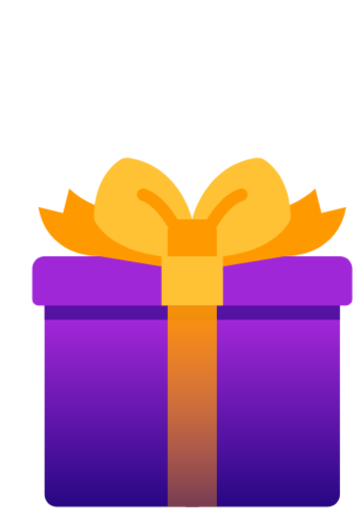
t = 0.00 s
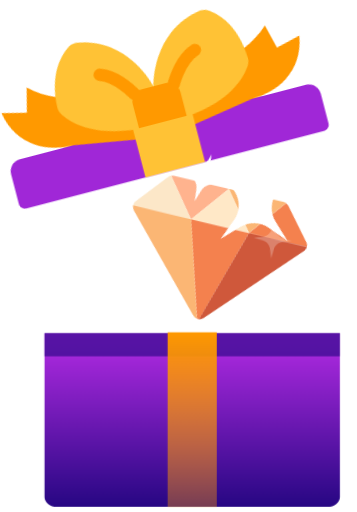
t = 0.83 s
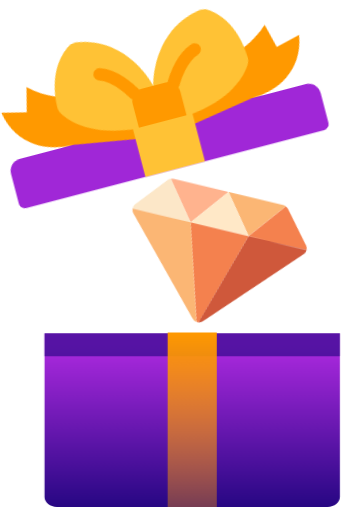
t = 1.67 s
t = 2.50 s: frame unchanged from t = 0.00 s, image omitted
t = 3.33 s: frame unchanged from t = 0.00 s, image omitted
t = 4.17 s: frame unchanged from t = 0.00 s, image omitted

The animated SVG that drew these frames (rendered in a browser with its animation timeline set to each time). Animation: 53 CSS @keyframes rules; one cycle of 5.00 s, repeats indefinitely.

<svg id="eMIRLxyeoSF1" xmlns="http://www.w3.org/2000/svg" xmlns:xlink="http://www.w3.org/1999/xlink" viewBox="0 0 39 56" shape-rendering="geometricPrecision" text-rendering="geometricPrecision">
<style><![CDATA[
#eMIRLxyeoSF5_to {animation: eMIRLxyeoSF5_to__to 5000ms linear infinite normal forwards}@keyframes eMIRLxyeoSF5_to__to { 0% {transform: translate(111.325478px,186.156381px);animation-timing-function: cubic-bezier(0,0,0.01,1)} 19.4% {transform: translate(114.325478px,164.156381px)} 30.8% {transform: translate(114.325478px,164.156381px);animation-timing-function: cubic-bezier(1,0.01,1,1)} 41.6% {transform: translate(111.325478px,186.156381px)} 100% {transform: translate(111.325478px,186.156381px)}} #eMIRLxyeoSF5_tr {animation: eMIRLxyeoSF5_tr__tr 5000ms linear infinite normal forwards}@keyframes eMIRLxyeoSF5_tr__tr { 0% {transform: rotate(0deg);animation-timing-function: cubic-bezier(0,0,0.01,1)} 22.6% {transform: rotate(40deg)} 30.8% {transform: rotate(40deg);animation-timing-function: cubic-bezier(1,0.01,1,1)} 41.6% {transform: rotate(0deg)} 100% {transform: rotate(0deg)}} #eMIRLxyeoSF5_ts {animation: eMIRLxyeoSF5_ts__ts 5000ms linear infinite normal forwards}@keyframes eMIRLxyeoSF5_ts__ts { 0% {transform: scale(0.599779,0.599779);animation-timing-function: cubic-bezier(0,0,0.01,1)} 22.6% {transform: scale(0.82,0.82)} 30.8% {transform: scale(0.82,0.82);animation-timing-function: cubic-bezier(1,0.01,1,1)} 41.6% {transform: scale(0.6,0.6)} 100% {transform: scale(0.6,0.6)}} #eMIRLxyeoSF12_ts {animation: eMIRLxyeoSF12_ts__ts 5000ms linear infinite normal forwards}@keyframes eMIRLxyeoSF12_ts__ts { 0% {transform: translate(110.808102px,192.130641px) scale(1,1);animation-timing-function: cubic-bezier(0,0,0.01,1)} 22.6% {transform: translate(110.808102px,192.130641px) scale(1,0.8)} 30.8% {transform: translate(110.808102px,192.130641px) scale(1,0.8);animation-timing-function: cubic-bezier(1,0.01,1,1)} 41.6% {transform: translate(110.808102px,192.130641px) scale(1,1)} 44.8% {transform: translate(110.808102px,192.130641px) scale(1,0.9)} 47.8% {transform: translate(110.808102px,192.130641px) scale(1,1)} 100% {transform: translate(110.808102px,192.130641px) scale(1,1)}} #eMIRLxyeoSF17_to {animation: eMIRLxyeoSF17_to__to 5000ms linear infinite normal forwards}@keyframes eMIRLxyeoSF17_to__to { 0% {transform: translate(110.809315px,162.014711px);animation-timing-function: cubic-bezier(0,0,0.01,1)} 22.6% {transform: translate(106.809315px,147.014711px)} 30.8% {transform: translate(106.809315px,147.014711px);animation-timing-function: cubic-bezier(1,0.01,1,1)} 41.6% {transform: translate(110.809315px,162.014711px)} 44.8% {transform: translate(110.809315px,164.014711px)} 47.8% {transform: translate(110.809315px,162.014711px)} 100% {transform: translate(110.809315px,162.014711px)}} #eMIRLxyeoSF17_tr {animation: eMIRLxyeoSF17_tr__tr 5000ms linear infinite normal forwards}@keyframes eMIRLxyeoSF17_tr__tr { 0% {transform: rotate(0deg);animation-timing-function: cubic-bezier(0,0,0.01,1)} 22.6% {transform: rotate(-15deg)} 30.8% {transform: rotate(-15deg);animation-timing-function: cubic-bezier(1,0.01,1,1)} 41.6% {transform: rotate(0deg)} 100% {transform: rotate(0deg)}} #eMIRLxyeoSF28_to {animation: eMIRLxyeoSF28_to__to 5000ms linear infinite normal forwards}@keyframes eMIRLxyeoSF28_to__to { 0% {transform: translate(35.94091px,-6.480105px)} 14% {transform: translate(35.94091px,-6.480105px);animation-timing-function: cubic-bezier(0,0.665,0.28,1)} 22% {transform: translate(21.127313px,-15.520945px)} 100% {transform: translate(21.127313px,-15.520945px)}} #eMIRLxyeoSF28_tr {animation: eMIRLxyeoSF28_tr__tr 5000ms linear infinite normal forwards}@keyframes eMIRLxyeoSF28_tr__tr { 0% {transform: rotate(0deg)} 14% {transform: rotate(0deg)} 22% {transform: rotate(60deg)} 100% {transform: rotate(60deg)}} #eMIRLxyeoSF28_ts {animation: eMIRLxyeoSF28_ts__ts 5000ms linear infinite normal forwards}@keyframes eMIRLxyeoSF28_ts__ts { 0% {transform: scale(0,0)} 14% {transform: scale(0,0);animation-timing-function: cubic-bezier(0,0.665,0.28,1)} 22% {transform: scale(0.8,0.8)} 100% {transform: scale(0.8,0.8)}} #eMIRLxyeoSF28 {animation: eMIRLxyeoSF28_c_o 5000ms linear infinite normal forwards}@keyframes eMIRLxyeoSF28_c_o { 0% {opacity: 0} 14% {opacity: 0} 16.6% {opacity: 1} 19.4% {opacity: 1} 22% {opacity: 0} 100% {opacity: 0}} #eMIRLxyeoSF30_to {animation: eMIRLxyeoSF30_to__to 5000ms linear infinite normal forwards}@keyframes eMIRLxyeoSF30_to__to { 0% {transform: translate(27.425998px,-22.712817px)} 12% {transform: translate(27.425998px,-22.712817px);animation-timing-function: cubic-bezier(0,0.665,0.28,1)} 20% {transform: translate(47.835992px,-27.817508px)} 100% {transform: translate(47.835992px,-27.817508px)}} #eMIRLxyeoSF30_tr {animation: eMIRLxyeoSF30_tr__tr 5000ms linear infinite normal forwards}@keyframes eMIRLxyeoSF30_tr__tr { 0% {transform: rotate(0deg)} 12% {transform: rotate(0deg)} 20% {transform: rotate(60deg)} 100% {transform: rotate(60deg)}} #eMIRLxyeoSF30_ts {animation: eMIRLxyeoSF30_ts__ts 5000ms linear infinite normal forwards}@keyframes eMIRLxyeoSF30_ts__ts { 0% {transform: scale(0,0)} 12% {transform: scale(0,0);animation-timing-function: cubic-bezier(0,0.665,0.28,1)} 20% {transform: scale(1,1)} 100% {transform: scale(1,1)}} #eMIRLxyeoSF30 {animation: eMIRLxyeoSF30_c_o 5000ms linear infinite normal forwards}@keyframes eMIRLxyeoSF30_c_o { 0% {opacity: 0} 12% {opacity: 0} 14.6% {opacity: 1} 17.2% {opacity: 1} 20% {opacity: 0} 100% {opacity: 0}} #eMIRLxyeoSF32_to {animation: eMIRLxyeoSF32_to__to 5000ms linear infinite normal forwards}@keyframes eMIRLxyeoSF32_to__to { 0% {transform: translate(27.425998px,-22.712817px)} 16% {transform: translate(27.425998px,-22.712817px);animation-timing-function: cubic-bezier(0,0.665,0.28,1)} 24.2% {transform: translate(36.241172px,-6.946878px)} 100% {transform: translate(36.241172px,-6.946878px)}} #eMIRLxyeoSF32_tr {animation: eMIRLxyeoSF32_tr__tr 5000ms linear infinite normal forwards}@keyframes eMIRLxyeoSF32_tr__tr { 0% {transform: rotate(0deg)} 16% {transform: rotate(0deg)} 24.2% {transform: rotate(60deg)} 100% {transform: rotate(60deg)}} #eMIRLxyeoSF32_ts {animation: eMIRLxyeoSF32_ts__ts 5000ms linear infinite normal forwards}@keyframes eMIRLxyeoSF32_ts__ts { 0% {transform: scale(0,0)} 16% {transform: scale(0,0);animation-timing-function: cubic-bezier(0,0.665,0.28,1)} 24.2% {transform: scale(1,1)} 100% {transform: scale(1,1)}} #eMIRLxyeoSF32 {animation: eMIRLxyeoSF32_c_o 5000ms linear infinite normal forwards}@keyframes eMIRLxyeoSF32_c_o { 0% {opacity: 0} 16% {opacity: 0} 18.6% {opacity: 1} 21.4% {opacity: 1} 24.2% {opacity: 0} 100% {opacity: 0}} #eMIRLxyeoSF34_to {animation: eMIRLxyeoSF34_to__to 5000ms linear infinite normal forwards}@keyframes eMIRLxyeoSF34_to__to { 0% {transform: translate(0.064256px,16.885494px)} 8% {transform: translate(0.064256px,16.885494px);animation-timing-function: cubic-bezier(0,0.665,0.28,1)} 16% {transform: translate(11.224144px,-2.119228px)} 100% {transform: translate(11.224144px,-2.119228px)}} #eMIRLxyeoSF34_tr {animation: eMIRLxyeoSF34_tr__tr 5000ms linear infinite normal forwards}@keyframes eMIRLxyeoSF34_tr__tr { 0% {transform: rotate(0deg)} 8% {transform: rotate(0deg)} 30.8% {transform: rotate(360deg)} 100% {transform: rotate(360deg)}} #eMIRLxyeoSF34_ts {animation: eMIRLxyeoSF34_ts__ts 5000ms linear infinite normal forwards}@keyframes eMIRLxyeoSF34_ts__ts { 0% {transform: scale(0,0)} 8% {transform: scale(0,0);animation-timing-function: cubic-bezier(0,0.665,0.28,1)} 20% {transform: scale(1.3,1.3)} 30.8% {transform: scale(0,0)} 100% {transform: scale(0,0)}} #eMIRLxyeoSF34 {animation: eMIRLxyeoSF34_c_o 5000ms linear infinite normal forwards}@keyframes eMIRLxyeoSF34_c_o { 0% {opacity: 0} 8% {opacity: 0} 12% {opacity: 1} 20% {opacity: 1} 30.8% {opacity: 1} 100% {opacity: 1}} #eMIRLxyeoSF37_to {animation: eMIRLxyeoSF37_to__to 5000ms linear infinite normal forwards}@keyframes eMIRLxyeoSF37_to__to { 0% {transform: translate(111.325478px,186.156381px);animation-timing-function: cubic-bezier(0,0,0.01,1)} 19.4% {transform: translate(114.325478px,164.156381px)} 30.8% {transform: translate(114.325478px,164.156381px);animation-timing-function: cubic-bezier(1,0.01,1,1)} 41.6% {transform: translate(111.325478px,186.156381px)} 100% {transform: translate(111.325478px,186.156381px)}} #eMIRLxyeoSF37_tr {animation: eMIRLxyeoSF37_tr__tr 5000ms linear infinite normal forwards}@keyframes eMIRLxyeoSF37_tr__tr { 0% {transform: rotate(0deg);animation-timing-function: cubic-bezier(0,0,0.01,1)} 22.6% {transform: rotate(25deg)} 30.8% {transform: rotate(25deg);animation-timing-function: cubic-bezier(1,0.01,1,1)} 41.6% {transform: rotate(0deg)} 100% {transform: rotate(0deg)}} #eMIRLxyeoSF37_ts {animation: eMIRLxyeoSF37_ts__ts 5000ms linear infinite normal forwards}@keyframes eMIRLxyeoSF37_ts__ts { 0% {transform: scale(0.599779,0.599779);animation-timing-function: cubic-bezier(0,0,0.01,1)} 22.6% {transform: scale(0.82,0.82)} 30.8% {transform: scale(0.82,0.82);animation-timing-function: cubic-bezier(1,0.01,1,1)} 41.6% {transform: scale(0.6,0.6)} 100% {transform: scale(0.6,0.6)}} #eMIRLxyeoSF45_to {animation: eMIRLxyeoSF45_to__to 5000ms linear infinite normal forwards}@keyframes eMIRLxyeoSF45_to__to { 0% {transform: translate(111.325478px,186.156381px);animation-timing-function: cubic-bezier(0,0,0.01,1)} 19.4% {transform: translate(114.325478px,164.156381px)} 30.8% {transform: translate(114.325478px,164.156381px);animation-timing-function: cubic-bezier(1,0.01,1,1)} 41.6% {transform: translate(111.325478px,186.156381px)} 100% {transform: translate(111.325478px,186.156381px)}} #eMIRLxyeoSF45_tr {animation: eMIRLxyeoSF45_tr__tr 5000ms linear infinite normal forwards}@keyframes eMIRLxyeoSF45_tr__tr { 0% {transform: rotate(0deg);animation-timing-function: cubic-bezier(0,0,0.01,1)} 22.6% {transform: rotate(13deg)} 30.8% {transform: rotate(13deg);animation-timing-function: cubic-bezier(1,0.01,1,1)} 41.6% {transform: rotate(0deg)} 100% {transform: rotate(0deg)}} #eMIRLxyeoSF45_ts {animation: eMIRLxyeoSF45_ts__ts 5000ms linear infinite normal forwards}@keyframes eMIRLxyeoSF45_ts__ts { 0% {transform: scale(0.599779,0.599779);animation-timing-function: cubic-bezier(0,0,0.01,1)} 22.6% {transform: scale(0.82,0.82)} 30.8% {transform: scale(0.82,0.82);animation-timing-function: cubic-bezier(1,0.01,1,1)} 41.6% {transform: scale(0.6,0.6)} 100% {transform: scale(0.6,0.6)}} #eMIRLxyeoSF55_to {animation: eMIRLxyeoSF55_to__to 5000ms linear infinite normal forwards}@keyframes eMIRLxyeoSF55_to__to { 0% {transform: translate(111.325478px,186.156381px);animation-timing-function: cubic-bezier(0,0,0.01,1)} 19.4% {transform: translate(114.325478px,164.156381px)} 30.8% {transform: translate(114.325478px,164.156381px);animation-timing-function: cubic-bezier(1,0.01,1,1)} 41.6% {transform: translate(111.325478px,186.156381px)} 100% {transform: translate(111.325478px,186.156381px)}} #eMIRLxyeoSF55_tr {animation: eMIRLxyeoSF55_tr__tr 5000ms linear infinite normal forwards}@keyframes eMIRLxyeoSF55_tr__tr { 0% {transform: rotate(0deg);animation-timing-function: cubic-bezier(0,0,0.01,1)} 22.6% {transform: rotate(40deg)} 30.8% {transform: rotate(40deg);animation-timing-function: cubic-bezier(1,0.01,1,1)} 41.6% {transform: rotate(0deg)} 100% {transform: rotate(0deg)}} #eMIRLxyeoSF55_ts {animation: eMIRLxyeoSF55_ts__ts 5000ms linear infinite normal forwards}@keyframes eMIRLxyeoSF55_ts__ts { 0% {transform: scale(0.599779,0.599779);animation-timing-function: cubic-bezier(0,0,0.01,1)} 22.6% {transform: scale(0.82,0.82)} 30.8% {transform: scale(0.82,0.82);animation-timing-function: cubic-bezier(1,0.01,1,1)} 41.6% {transform: scale(0.6,0.6)} 100% {transform: scale(0.6,0.6)}} #eMIRLxyeoSF63_to {animation: eMIRLxyeoSF63_to__to 5000ms linear infinite normal forwards}@keyframes eMIRLxyeoSF63_to__to { 0% {transform: translate(111.325478px,186.156381px);animation-timing-function: cubic-bezier(0,0,0.01,1)} 19.4% {transform: translate(114.325478px,164.156381px)} 30.8% {transform: translate(114.325478px,164.156381px);animation-timing-function: cubic-bezier(1,0.01,1,1)} 41.6% {transform: translate(111.325478px,186.156381px)} 100% {transform: translate(111.325478px,186.156381px)}} #eMIRLxyeoSF63_tr {animation: eMIRLxyeoSF63_tr__tr 5000ms linear infinite normal forwards}@keyframes eMIRLxyeoSF63_tr__tr { 0% {transform: rotate(0deg);animation-timing-function: cubic-bezier(0,0,0.01,1)} 22.6% {transform: rotate(13deg)} 30.8% {transform: rotate(13deg);animation-timing-function: cubic-bezier(1,0.01,1,1)} 41.6% {transform: rotate(0deg)} 100% {transform: rotate(0deg)}} #eMIRLxyeoSF63_ts {animation: eMIRLxyeoSF63_ts__ts 5000ms linear infinite normal forwards}@keyframes eMIRLxyeoSF63_ts__ts { 0% {transform: scale(0.599779,0.599779);animation-timing-function: cubic-bezier(0,0,0.01,1)} 22.6% {transform: scale(0.82,0.82)} 30.8% {transform: scale(0.82,0.82);animation-timing-function: cubic-bezier(1,0.01,1,1)} 41.6% {transform: scale(0.6,0.6)} 100% {transform: scale(0.6,0.6)}} #eMIRLxyeoSF74_ts {animation: eMIRLxyeoSF74_ts__ts 5000ms linear infinite normal forwards}@keyframes eMIRLxyeoSF74_ts__ts { 0% {transform: translate(20.999984px,55.436466px) scale(1,1);animation-timing-function: cubic-bezier(0,0,0.01,1)} 22.6% {transform: translate(20.999984px,55.436466px) scale(1,0.8)} 30.8% {transform: translate(20.999984px,55.436466px) scale(1,0.8);animation-timing-function: cubic-bezier(1,0.01,1,1)} 41.6% {transform: translate(20.999984px,55.436466px) scale(1,1)} 44.8% {transform: translate(20.999984px,55.436466px) scale(1,0.9)} 47.8% {transform: translate(20.999984px,55.436466px) scale(1,1)} 100% {transform: translate(20.999984px,55.436466px) scale(1,1)}} #eMIRLxyeoSF80_to {animation: eMIRLxyeoSF80_to__to 5000ms linear infinite normal forwards}@keyframes eMIRLxyeoSF80_to__to { 0% {transform: translate(110.809315px,162.014711px);animation-timing-function: cubic-bezier(0,0,0.01,1)} 22.6% {transform: translate(106.809315px,147.014711px)} 30.8% {transform: translate(106.809315px,147.014711px);animation-timing-function: cubic-bezier(1,0.01,1,1)} 41.6% {transform: translate(110.809315px,162.014711px)} 44.8% {transform: translate(110.809315px,164.014711px)} 47.8% {transform: translate(110.809315px,162.014711px)} 100% {transform: translate(110.809315px,162.014711px)}} #eMIRLxyeoSF80_tr {animation: eMIRLxyeoSF80_tr__tr 5000ms linear infinite normal forwards}@keyframes eMIRLxyeoSF80_tr__tr { 0% {transform: rotate(0deg);animation-timing-function: cubic-bezier(0,0,0.01,1)} 22.6% {transform: rotate(-15deg)} 30.8% {transform: rotate(-15deg);animation-timing-function: cubic-bezier(1,0.01,1,1)} 41.6% {transform: rotate(0deg)} 100% {transform: rotate(0deg)}} #eMIRLxyeoSF91_to {animation: eMIRLxyeoSF91_to__to 5000ms linear infinite normal forwards}@keyframes eMIRLxyeoSF91_to__to { 0% {transform: translate(35.94091px,-6.480105px)} 14% {transform: translate(35.94091px,-6.480105px);animation-timing-function: cubic-bezier(0,0.665,0.28,1)} 22% {transform: translate(21.127313px,-15.520945px)} 100% {transform: translate(21.127313px,-15.520945px)}} #eMIRLxyeoSF91_tr {animation: eMIRLxyeoSF91_tr__tr 5000ms linear infinite normal forwards}@keyframes eMIRLxyeoSF91_tr__tr { 0% {transform: rotate(0deg)} 14% {transform: rotate(0deg)} 22% {transform: rotate(60deg)} 100% {transform: rotate(60deg)}} #eMIRLxyeoSF91_ts {animation: eMIRLxyeoSF91_ts__ts 5000ms linear infinite normal forwards}@keyframes eMIRLxyeoSF91_ts__ts { 0% {transform: scale(0,0)} 14% {transform: scale(0,0);animation-timing-function: cubic-bezier(0,0.665,0.28,1)} 22% {transform: scale(0.8,0.8)} 100% {transform: scale(0.8,0.8)}} #eMIRLxyeoSF91 {animation: eMIRLxyeoSF91_c_o 5000ms linear infinite normal forwards}@keyframes eMIRLxyeoSF91_c_o { 0% {opacity: 0} 14% {opacity: 0} 16.6% {opacity: 1} 19.4% {opacity: 1} 22% {opacity: 0} 100% {opacity: 0}} #eMIRLxyeoSF93_to {animation: eMIRLxyeoSF93_to__to 5000ms linear infinite normal forwards}@keyframes eMIRLxyeoSF93_to__to { 0% {transform: translate(27.425998px,-22.712817px)} 12% {transform: translate(27.425998px,-22.712817px);animation-timing-function: cubic-bezier(0,0.665,0.28,1)} 20% {transform: translate(47.835992px,-27.817508px)} 100% {transform: translate(47.835992px,-27.817508px)}} #eMIRLxyeoSF93_tr {animation: eMIRLxyeoSF93_tr__tr 5000ms linear infinite normal forwards}@keyframes eMIRLxyeoSF93_tr__tr { 0% {transform: rotate(0deg)} 12% {transform: rotate(0deg)} 20% {transform: rotate(60deg)} 100% {transform: rotate(60deg)}} #eMIRLxyeoSF93_ts {animation: eMIRLxyeoSF93_ts__ts 5000ms linear infinite normal forwards}@keyframes eMIRLxyeoSF93_ts__ts { 0% {transform: scale(0,0)} 12% {transform: scale(0,0);animation-timing-function: cubic-bezier(0,0.665,0.28,1)} 20% {transform: scale(1,1)} 100% {transform: scale(1,1)}} #eMIRLxyeoSF93 {animation: eMIRLxyeoSF93_c_o 5000ms linear infinite normal forwards}@keyframes eMIRLxyeoSF93_c_o { 0% {opacity: 0} 12% {opacity: 0} 14.6% {opacity: 1} 17.2% {opacity: 1} 20% {opacity: 0} 100% {opacity: 0}} #eMIRLxyeoSF95_to {animation: eMIRLxyeoSF95_to__to 5000ms linear infinite normal forwards}@keyframes eMIRLxyeoSF95_to__to { 0% {transform: translate(27.425998px,-22.712817px)} 16% {transform: translate(27.425998px,-22.712817px);animation-timing-function: cubic-bezier(0,0.665,0.28,1)} 24.2% {transform: translate(36.241172px,-6.946878px)} 100% {transform: translate(36.241172px,-6.946878px)}} #eMIRLxyeoSF95_tr {animation: eMIRLxyeoSF95_tr__tr 5000ms linear infinite normal forwards}@keyframes eMIRLxyeoSF95_tr__tr { 0% {transform: rotate(0deg)} 16% {transform: rotate(0deg)} 24.2% {transform: rotate(60deg)} 100% {transform: rotate(60deg)}} #eMIRLxyeoSF95_ts {animation: eMIRLxyeoSF95_ts__ts 5000ms linear infinite normal forwards}@keyframes eMIRLxyeoSF95_ts__ts { 0% {transform: scale(0,0)} 16% {transform: scale(0,0);animation-timing-function: cubic-bezier(0,0.665,0.28,1)} 24.2% {transform: scale(1,1)} 100% {transform: scale(1,1)}} #eMIRLxyeoSF95 {animation: eMIRLxyeoSF95_c_o 5000ms linear infinite normal forwards}@keyframes eMIRLxyeoSF95_c_o { 0% {opacity: 0} 16% {opacity: 0} 18.6% {opacity: 1} 21.4% {opacity: 1} 24.2% {opacity: 0} 100% {opacity: 0}} #eMIRLxyeoSF97_to {animation: eMIRLxyeoSF97_to__to 5000ms linear infinite normal forwards}@keyframes eMIRLxyeoSF97_to__to { 0% {transform: translate(0.064256px,16.885494px)} 8% {transform: translate(0.064256px,16.885494px);animation-timing-function: cubic-bezier(0,0.665,0.28,1)} 16% {transform: translate(11.224144px,-2.119228px)} 100% {transform: translate(11.224144px,-2.119228px)}} #eMIRLxyeoSF97_tr {animation: eMIRLxyeoSF97_tr__tr 5000ms linear infinite normal forwards}@keyframes eMIRLxyeoSF97_tr__tr { 0% {transform: rotate(0deg)} 8% {transform: rotate(0deg)} 30.8% {transform: rotate(360deg)} 100% {transform: rotate(360deg)}} #eMIRLxyeoSF97_ts {animation: eMIRLxyeoSF97_ts__ts 5000ms linear infinite normal forwards}@keyframes eMIRLxyeoSF97_ts__ts { 0% {transform: scale(0,0)} 8% {transform: scale(0,0);animation-timing-function: cubic-bezier(0,0.665,0.28,1)} 20% {transform: scale(1.3,1.3)} 30.8% {transform: scale(0,0)} 100% {transform: scale(0,0)}} #eMIRLxyeoSF97 {animation: eMIRLxyeoSF97_c_o 5000ms linear infinite normal forwards}@keyframes eMIRLxyeoSF97_c_o { 0% {opacity: 0} 8% {opacity: 0} 12% {opacity: 1} 20% {opacity: 1} 30.8% {opacity: 1} 100% {opacity: 1}}
]]></style>
<defs><radialGradient id="eMIRLxyeoSF6-fill" cx="0" cy="0" r="1" spreadMethod="pad" gradientUnits="userSpaceOnUse" gradientTransform="matrix(17.5547 16.3675 -16.3675 17.5547 -8.69258 -8.26855)"><stop id="eMIRLxyeoSF6-fill-0" offset="5.09875%" stop-color="#f3eaff"/><stop id="eMIRLxyeoSF6-fill-1" offset="90.629%" stop-color="#d9baff"/><stop id="eMIRLxyeoSF6-fill-2" offset="100%" stop-color="#bf8bff"/></radialGradient><linearGradient id="eMIRLxyeoSF9-fill" x1="21.7706" y1="20.2848" x2="4.19195" y2="2.70576" spreadMethod="pad" gradientUnits="userSpaceOnUse" gradientTransform="translate(0 0)"><stop id="eMIRLxyeoSF9-fill-0" offset="0%" stop-color="#6b1fde"/><stop id="eMIRLxyeoSF9-fill-1" offset="100%" stop-color="#c8a3ff"/></linearGradient><linearGradient id="eMIRLxyeoSF13-fill" x1="8.43844" y1="0.162109" x2="8.43844" y2="23.7198" spreadMethod="pad" gradientUnits="userSpaceOnUse" gradientTransform="translate(0 0)"><stop id="eMIRLxyeoSF13-fill-0" offset="0%" stop-color="#3c64f2"/><stop id="eMIRLxyeoSF13-fill-1" offset="100%" stop-color="#2c17ac"/></linearGradient><linearGradient id="eMIRLxyeoSF14-fill" x1="23.8682" y1="0.162109" x2="23.8682" y2="23.7198" spreadMethod="pad" gradientUnits="userSpaceOnUse" gradientTransform="translate(0 0)"><stop id="eMIRLxyeoSF14-fill-0" offset="0%" stop-color="#3c64f2"/><stop id="eMIRLxyeoSF14-fill-1" offset="100%" stop-color="#2c17ac"/></linearGradient><linearGradient id="eMIRLxyeoSF16-fill" x1="16.1509" y1="0" x2="16.1509" y2="23.73" spreadMethod="pad" gradientUnits="userSpaceOnUse" gradientTransform="translate(0 0)"><stop id="eMIRLxyeoSF16-fill-0" offset="0%" stop-color="#f90"/><stop id="eMIRLxyeoSF16-fill-1" offset="100%" stop-color="rgba(255,153,0,0.37)"/></linearGradient><radialGradient id="eMIRLxyeoSF38-fill" cx="0" cy="0" r="1" spreadMethod="pad" gradientUnits="userSpaceOnUse" gradientTransform="matrix(17.5547 16.3675 -16.3675 17.5547 -8.69258 -8.26855)"><stop id="eMIRLxyeoSF38-fill-0" offset="10.9375%" stop-color="#fff6d4"/><stop id="eMIRLxyeoSF38-fill-1" offset="90.629%" stop-color="#ffd3ba"/><stop id="eMIRLxyeoSF38-fill-2" offset="100%" stop-color="#ffac89"/></radialGradient><linearGradient id="eMIRLxyeoSF41-fill" x1="21.7706" y1="20.2848" x2="4.19195" y2="2.70576" spreadMethod="pad" gradientUnits="userSpaceOnUse" gradientTransform="translate(0 0)"><stop id="eMIRLxyeoSF41-fill-0" offset="0%" stop-color="#dc4615"/><stop id="eMIRLxyeoSF41-fill-1" offset="100%" stop-color="#ffc477"/></linearGradient><radialGradient id="eMIRLxyeoSF56-fill" cx="0" cy="0" r="1" spreadMethod="pad" gradientUnits="userSpaceOnUse" gradientTransform="matrix(17.5547 16.3675 -16.3675 17.5547 -8.69258 -8.26855)"><stop id="eMIRLxyeoSF56-fill-0" offset="5.09875%" stop-color="#f3eaff"/><stop id="eMIRLxyeoSF56-fill-1" offset="90.629%" stop-color="#d9baff"/><stop id="eMIRLxyeoSF56-fill-2" offset="100%" stop-color="#bf8bff"/></radialGradient><linearGradient id="eMIRLxyeoSF59-fill" x1="21.7706" y1="20.2848" x2="4.19195" y2="2.70576" spreadMethod="pad" gradientUnits="userSpaceOnUse" gradientTransform="translate(0 0)"><stop id="eMIRLxyeoSF59-fill-0" offset="0%" stop-color="#6b1fde"/><stop id="eMIRLxyeoSF59-fill-1" offset="100%" stop-color="#c8a3ff"/></linearGradient><linearGradient id="eMIRLxyeoSF75-fill" x1="8.78414" y1="0.59668" x2="8.78414" y2="24.1544" spreadMethod="pad" gradientUnits="userSpaceOnUse" gradientTransform="translate(0 0)"><stop id="eMIRLxyeoSF75-fill-0" offset="0%" stop-color="#b62ce6"/><stop id="eMIRLxyeoSF75-fill-1" offset="100%" stop-color="#270783"/></linearGradient><linearGradient id="eMIRLxyeoSF76-fill" x1="24.2139" y1="0.59668" x2="24.2139" y2="24.1544" spreadMethod="pad" gradientUnits="userSpaceOnUse" gradientTransform="translate(0 0)"><stop id="eMIRLxyeoSF76-fill-0" offset="0%" stop-color="#b62ce6"/><stop id="eMIRLxyeoSF76-fill-1" offset="100%" stop-color="#270783"/></linearGradient><linearGradient id="eMIRLxyeoSF78-fill" x1="16.4966" y1="0.43457" x2="16.4966" y2="24.1646" spreadMethod="pad" gradientUnits="userSpaceOnUse" gradientTransform="translate(0 0)"><stop id="eMIRLxyeoSF78-fill-0" offset="0%" stop-color="#f90"/><stop id="eMIRLxyeoSF78-fill-1" offset="100%" stop-color="rgba(255,153,0,0.37)"/></linearGradient></defs><g display="none" transform="translate(-89.815231-136.683975)"><g transform="translate(.023792-1.16593)"><g id="eMIRLxyeoSF5_to" transform="translate(111.325478,186.156381)"><g id="eMIRLxyeoSF5_tr" transform="rotate(0)"><g id="eMIRLxyeoSF5_ts" transform="scale(0.599779,0.599779)"><g transform="translate(-12.167865,-12.193758)"><circle r="12" transform="translate(12 12)" fill="url(#eMIRLxyeoSF6-fill)"/><g mask="url(#eMIRLxyeoSF10)"><g><path d="M18.8881,11.6211c.6786-3.27298.6155-5.01169.6016-5.31815.5566-.0352,1.3678-.12675,1.7622-.17322.0093.02753.0245.05295.045.0743c1.2587,1.28257,2.1696,2.86493,2.6465,4.59757.0114.0439.0373.0827.0736.11s.0809.0413.1263.0399c.0146.0015.0294.0015.044,0c.0511-.0136.0947-.0469.1213-.0926s.034-.1001.0206-.1513c-.4862-1.81287-1.4386-3.46685-2.7625-4.79741-.0191-.01537-.0406-.02695-.0635-.03441.0466-.57297.0872-1.15126.0872-1.15126C20.0282,2.6934,17.8566,1.216,15.3937,0.508789c-.199.989321-.3897,1.753901-.4805,2.103071-3.4593.4609-5.20522,1.56828-5.31461,1.63766l-.00296.00187c-.00681.0044-.01333.0092-.01951.01435-.43339-.25188-1.62981-.84947-3.53226-1.06399.01981-.36112.10326-1.46028.39438-2.0209.02319-.04677.02717-.10075.01108-.15041s-.05098-.09106-.09719-.115342-.10009-.02952-.15011-.014597-.09223.048819-.11759.094449c-.38332.73551-.44275,2.16995-.44564,2.30467-.50626.31322-1.88165,1.29306-3.22365,3.50069-.03119-.01032-.06472-.01301-.0977-.0074-.58518.10241-1.15263.28821-1.685075.5517-.022977.01273-.043232.02985-.059587.0504s-.028507.04412-.035747.06937-.00942.05168-.006442.07777.011073.05135.023815.07431c.017521.03118.043069.05708.074008.07501s.06614.02724.101898.02694c.033188.00194.066294-.00496.095945-.01999.479935-.23228.988635-.39948,1.512645-.49724.11449.45826.50031,1.6787,1.66026,3.42242-.01552.018-.02784.0388-.0362.0615-.03598.1079-.84554,2.6466-.66764,5.3211.00195.0324.01172.0635.02814.0909-.6368.3699-1.31749.6591-2.02637.8607l-.05797.1559c1.05537,2.2528,2.78401,4.1226,4.94733,5.3511l.24389-.092c0,0,.62733-.0501,1.07994-.1113.01345.0376.03797.0706.07063.0943.09795.064,2.61659,1.5552,5.09529,2.0229.0125.002.0254.002.038,0l-.006.008c.053.0048.1057-.0117.1466-.0458s.0665-.083.0712-.1361c.0048-.053-.0117-.1057-.0458-.1466s-.083-.0665-.1361-.0712c-2.4067-.4558-4.93731-1.959-4.9633-1.975-.01578-.0071-.03229-.0121-.0491-.0149-.09699-.6189-.1307-1.2461-.1006-1.8719.59689-.1573,3.2727-.8856,5.1905-1.7774.5506.4291,2.3162,1.6798,4.4702,1.9205-.0112.9854-.1893,1.9619-.5271,2.8881-.0189.0493-.0176.1042.0037.1525s.061.0862.1102.1054c.0228.0094.0473.0142.072.014.0389.0009.0772-.0096.1102-.0302s.0593-.0504.0757-.0858c.3706-1.0039.5588-2.0661.5557-3.1363c0-.0161-.002-.0321-.0058-.0475.5752-.4971,2.3098-2.1026,3.1503-4.0561h.1087c.3638,0,1.4592-.07,3.0124-.7876.0478-.0222.0849-.0623.1032-.1117s.0165-.1041-.0053-.1521c-.011-.024-.0266-.0455-.0459-.0634s-.042-.0317-.0667-.0408-.0509-.0133-.0772-.0122-.0522.0073-.0761.0184c-1.5924.7389-2.6862.7553-2.903.7509-.1102-.545-.5415-2.1686-2.0101-4.0176.0048-.0113.0087-.0231.0114-.0352ZM7.42168,19.7591c.19203-.0419,3.19312-.8199,5.26142-1.7877.2483-1.4879.5078-3.8904.5884-4.6588-2.2659-1.9931-3.77068-3.265-4.41114-3.80635L8.8602,9.50611c-.23216-.19624-.3507-.29643-.3507-.30014-.01627-.01522-.02973-.0329-.04-.05224-1.40584.43255-2.78305.95317-4.12346,1.55877.00676.0317.00576.0648-.00328.0965c0,.0019-.0052.0198-.01469.0525v0h-.00001l-.00003.0001-.00002.0001h-.00001c-.10996.3787-.79293,2.7309-.63289,5.1185.00329.0527-.01441.1046-.04924.1443-.01055.012-.02242.0227-.03529.0317c1.2186,1.6804,3.15899,3.1375,3.8111,3.6029ZM8.76336,8.89813c.01792.01394,1.68744,1.38797,4.77944,4.11237c1.6772-.3965,3.3297-.8906,4.9493-1.4799.7042-3.36478.6053-5.11058.5983-5.23556L19.09,6.28795c-.0039-.05272.0133-.10482.0478-.14491l.0023-.00267c-.4516-.52204-1.9238-2.10889-3.98-3.17074-.0235.01389-.0498.02299-.0774.02644-3.4862.44576-5.2492,1.58115-5.26719,1.59914-.03359.01835-.07176.02668-.10995.02398-.00571.00005-.0114-.00016-.01706-.0006-.41023,1.39668-.73682,2.81658-.97805,4.25215.01875.00638.0366.01556.05291.02739Z" clip-rule="evenodd" fill="url(#eMIRLxyeoSF9-fill)" fill-rule="evenodd"/></g><mask id="eMIRLxyeoSF10" mask-type="alpha" x="-150%" y="-150%" height="400%" width="400%"><circle r="12" transform="translate(12 12)" fill="#fff"/></mask></g></g></g></g></g></g><g id="eMIRLxyeoSF12_ts" transform="translate(110.808102,192.130641) scale(1,1)"><g transform="translate(-16.15385,-23.7198)"><path d="M16.8769,0.162109h-16.8769L0,22.3736c.002218.7426.603614,1.344,1.34615,1.3462h15.53075v-23.557691Z" fill="url(#eMIRLxyeoSF13-fill)"/><path d="M15.4298,0.162109h16.8768v22.211491c-.0022.7426-.6036,1.344-1.3461,1.3462h-15.5307v-23.557691Z" fill="url(#eMIRLxyeoSF14-fill)"/><path d="M0,0.105469h32.3077v3.150001h-32.3077v-3.150001Z" opacity="0.7" fill="#190b89"/><path d="M13.4629,0h5.376v23.73h-5.376v-23.73Z" fill="url(#eMIRLxyeoSF16-fill)"/></g></g><g id="eMIRLxyeoSF17_to" transform="translate(110.809315,162.014711)"><g id="eMIRLxyeoSF17_tr" transform="rotate(0)"><g transform="translate(-17.5,-8.0766)"><path d="M28.1671,5.1681c1.0299-.43232,1.9755-1.04296,2.7932-1.80384l.6731,2.69231l2.6923-.67308c-.6731,4.03846-4.0384,5.38461-6.7308,5.38461L17.4988,12.4508L7.40264,10.7681c-2.6923,0-6.05769-1.34615-6.730765-5.38461l2.692305.67308.67308-2.69231c.8195.7619,1.76747,1.37261,2.8,1.80384L17.4988,7.18733L28.1671,5.1681Z" fill="#f90"/><path d="M17.4994,6.72976c0,0-1.2788-5.801247-6.9609-6.715286-.3192-.047902-.64478.024027-.91406.201923-.89856.583558-2.78048,2.262213-2.88952,6.144523-.00731.25456.05907.50582.19115.72356.57212.9349,2.55096,3.35322,7.87503,3.74832l2.6983-4.10304Z" fill="#ffc235"/><path d="M17.5059,6.7298c0,0,1.2788-5.801246,6.9609-6.715284.319-.047991.6444.023951.9134.201923.8992.583557,2.7811,2.262211,2.8895,6.144521.0076.2545-.0586.50576-.1905.72356-.5728.93625-2.5577,3.36068-7.8999,3.74968L17.5059,6.7298Z" fill="#ffc235"/><path d="M1.34615,10.7686h32.30765c.7435,0,1.3462.6026,1.3462,1.3461v3.3654c0,.3717-.3013.6731-.6731.6731h-33.653823C0.301347,16.1532,0,15.8518,0,15.4801v-3.3654c0-.7435.602694-1.3461,1.34615-1.3461Z" fill="#3957e7"/><path d="M14.1348,10.7686h6.7307v5.3846h-6.7307v-5.3846Z" fill="#ffc235"/><path d="M15.2864,7.7256c-.2405-.00001-.4627-.12829-.5829-.33654-.3002-.5176-1.3892-2.24269-2.8014-2.71519-.2284-.07623-.3988-.26854-.447-.50449s.0331-.4797.2133-.63943.432-.21116.6605-.13493c1.8085.60577,3.0773,2.52,3.539,3.31558.1201.20804.1203.46433.0004.67249s-.3417.33664-.5819.33712v.00539Z" fill="#f90"/><path d="M19.7147,7.72644c-.2402-.00048-.462-.12896-.5819-.33712s-.1198-.46445.0003-.67249c.4618-.79423,1.7332-2.71183,3.5391-3.31692.2284-.07623.4802-.0248.6604.13493s.2616.40347.2134.63942-.2186.42826-.4471.50449c-1.4134.47116-2.5011,2.1976-2.8013,2.71519-.1213.2067-.3433.33333-.5829.3325Z" fill="#f90"/><path d="M16.1547,6.72949h2.6924c.7434,0,1.3461.6027,1.3461,1.34616v2.69235h-5.3846v-2.69235c0-.74346.6027-1.34616,1.3461-1.34616Z" fill="#f90"/></g></g></g><g transform="translate(.000001 0.000001)"><g style="mix-blend-mode:color-dodge" transform="matrix(.431227 0 0 0.431228 105.039848 161.509174)"><g id="eMIRLxyeoSF28_to" transform="translate(35.94091,-6.480105)"><g id="eMIRLxyeoSF28_tr" transform="rotate(0)"><g id="eMIRLxyeoSF28_ts" transform="scale(0,0)"><path id="eMIRLxyeoSF28" d="M9.43233,0l.92017,4.50179c.4127,2.01946,1.9909,3.59765,4.0104,4.01041l4.5018.92013-4.5018.92017c-2.0195.4127-3.5977,1.9909-4.0104,4.0104l-.92017,4.5018-.92013-4.5018c-.41276-2.0195-1.99095-3.5977-4.01042-4.0104L0,9.43233L4.50179,8.5122C6.52125,8.09944,8.09944,6.52125,8.5122,4.50178L9.43233,0Z" transform="translate(-9.43235,-9.43235)" opacity="0" fill="#fff"/></g></g></g></g><g style="mix-blend-mode:color-dodge" transform="matrix(.431227 0 0 0.431228 109.039848 168.509174)"><g id="eMIRLxyeoSF30_to" transform="translate(27.425998,-22.712817)"><g id="eMIRLxyeoSF30_tr" transform="rotate(0)"><g id="eMIRLxyeoSF30_ts" transform="scale(0,0)"><path id="eMIRLxyeoSF30" d="M9.43233,0l.92017,4.50179c.4127,2.01946,1.9909,3.59765,4.0104,4.01041l4.5018.92013-4.5018.92017c-2.0195.4127-3.5977,1.9909-4.0104,4.0104l-.92017,4.5018-.92013-4.5018c-.41276-2.0195-1.99095-3.5977-4.01042-4.0104L0,9.43233L4.50179,8.5122C6.52125,8.09944,8.09944,6.52125,8.5122,4.50178L9.43233,0Z" transform="translate(-9.43235,-9.43235)" opacity="0" fill="#fff"/></g></g></g></g><g style="mix-blend-mode:color-dodge" transform="matrix(.431227 0 0 0.431228 109.039848 168.509174)"><g id="eMIRLxyeoSF32_to" transform="translate(27.425998,-22.712817)"><g id="eMIRLxyeoSF32_tr" transform="rotate(0)"><g id="eMIRLxyeoSF32_ts" transform="scale(0,0)"><path id="eMIRLxyeoSF32" d="M9.43233,0l.92017,4.50179c.4127,2.01946,1.9909,3.59765,4.0104,4.01041l4.5018.92013-4.5018.92017c-2.0195.4127-3.5977,1.9909-4.0104,4.0104l-.92017,4.5018-.92013-4.5018c-.41276-2.0195-1.99095-3.5977-4.01042-4.0104L0,9.43233L4.50179,8.5122C6.52125,8.09944,8.09944,6.52125,8.5122,4.50178L9.43233,0Z" transform="translate(-9.43235,-9.43235)" opacity="0" fill="#fff"/></g></g></g></g><g style="mix-blend-mode:color-dodge" transform="matrix(.431227 0 0 0.431228 116.039848 159.509174)"><g id="eMIRLxyeoSF34_to" transform="translate(0.064256,16.885494)"><g id="eMIRLxyeoSF34_tr" transform="rotate(0)"><g id="eMIRLxyeoSF34_ts" transform="scale(0,0)"><path id="eMIRLxyeoSF34" d="M9.43233,0l.92017,4.50179c.4127,2.01946,1.9909,3.59765,4.0104,4.01041l4.5018.92013-4.5018.92017c-2.0195.4127-3.5977,1.9909-4.0104,4.0104l-.92017,4.5018-.92013-4.5018c-.41276-2.0195-1.99095-3.5977-4.01042-4.0104L0,9.43233L4.50179,8.5122C6.52125,8.09944,8.09944,6.52125,8.5122,4.50178L9.43233,0Z" transform="translate(-9.43235,-9.43235)" opacity="0" fill="#fff"/></g></g></g></g></g></g><g transform="translate(0 0.000001)"><g display="none" transform="translate(-91-138)"><g id="eMIRLxyeoSF37_to" transform="translate(111.325478,186.156381)"><g id="eMIRLxyeoSF37_tr" transform="rotate(0)"><g id="eMIRLxyeoSF37_ts" transform="scale(0.599779,0.599779)"><g transform="translate(-12.432513,-12.165627)"><circle r="12" transform="translate(12 12)" fill="url(#eMIRLxyeoSF38-fill)"/><g mask="url(#eMIRLxyeoSF42)"><g><path d="M18.8881,11.6211c.6786-3.27298.6155-5.01169.6016-5.31815.5566-.0352,1.3678-.12675,1.7622-.17322.0093.02753.0245.05295.045.0743c1.2587,1.28257,2.1696,2.86493,2.6465,4.59757.0114.0439.0373.0827.0736.11s.0809.0413.1263.0399c.0146.0015.0294.0015.044,0c.0511-.0136.0947-.0469.1213-.0926s.034-.1001.0206-.1513c-.4862-1.81287-1.4386-3.46685-2.7625-4.79741-.0191-.01537-.0406-.02695-.0635-.03441.0466-.57297.0872-1.15126.0872-1.15126C20.0282,2.6934,17.8566,1.216,15.3937,0.508789c-.199.989321-.3897,1.753901-.4805,2.103071-3.4593.4609-5.20522,1.56828-5.31461,1.63766l-.00296.00187c-.00681.0044-.01333.0092-.01951.01435-.43339-.25188-1.62981-.84947-3.53226-1.06399.01981-.36112.10326-1.46028.39438-2.0209.02319-.04677.02717-.10075.01108-.15041s-.05098-.09106-.09719-.115342-.10009-.02952-.15011-.014597-.09223.048819-.11759.094449c-.38332.73551-.44275,2.16995-.44564,2.30467-.50626.31322-1.88165,1.29306-3.22365,3.50069-.03119-.01032-.06472-.01301-.0977-.0074-.58518.10241-1.15263.28821-1.685075.5517-.022977.01273-.043232.02985-.059587.0504s-.028507.04412-.035747.06937-.00942.05168-.006442.07777.011073.05135.023815.07431c.017521.03118.043069.05708.074008.07501s.06614.02724.101898.02694c.033188.00194.066294-.00496.095945-.01999.479935-.23228.988635-.39948,1.512645-.49724.11449.45826.50031,1.6787,1.66026,3.42242-.01552.018-.02784.0388-.0362.0615-.03598.1079-.84554,2.6466-.66764,5.3211.00195.0324.01172.0635.02814.0909-.6368.3699-1.31749.6591-2.02637.8607l-.05797.1559c1.05537,2.2528,2.78401,4.1226,4.94733,5.3511l.24389-.092c0,0,.62733-.0501,1.07994-.1113.01345.0376.03797.0706.07063.0943.09795.064,2.61659,1.5552,5.09529,2.0229.0125.002.0254.002.038,0l-.006.008c.053.0048.1057-.0117.1466-.0458s.0665-.083.0712-.1361c.0048-.053-.0117-.1057-.0458-.1466s-.083-.0665-.1361-.0712c-2.4067-.4558-4.93731-1.959-4.9633-1.975-.01578-.0071-.03229-.0121-.0491-.0149-.09699-.6189-.1307-1.2461-.1006-1.8719.59689-.1573,3.2727-.8856,5.1905-1.7774.5506.4291,2.3162,1.6798,4.4702,1.9205-.0112.9854-.1893,1.9619-.5271,2.8881-.0189.0493-.0176.1042.0037.1525s.061.0862.1102.1054c.0228.0094.0473.0142.072.014.0389.0009.0772-.0096.1102-.0302s.0593-.0504.0757-.0858c.3706-1.0039.5588-2.0661.5557-3.1363c0-.0161-.002-.0321-.0058-.0475.5752-.4971,2.3098-2.1026,3.1503-4.0561h.1087c.3638,0,1.4592-.07,3.0124-.7876.0478-.0222.0849-.0623.1032-.1117s.0165-.1041-.0053-.1521c-.011-.024-.0266-.0455-.0459-.0634s-.042-.0317-.0667-.0408-.0509-.0133-.0772-.0122-.0522.0073-.0761.0184c-1.5924.7389-2.6862.7553-2.903.7509-.1102-.545-.5415-2.1686-2.0101-4.0176.0048-.0113.0087-.0231.0114-.0352ZM7.42168,19.7591c.19203-.0419,3.19312-.8199,5.26142-1.7877.2483-1.4879.5078-3.8904.5884-4.6588-2.2659-1.9931-3.77068-3.265-4.41114-3.80635L8.8602,9.50611c-.23216-.19624-.3507-.29643-.3507-.30014-.01627-.01522-.02973-.0329-.04-.05224-1.40584.43255-2.78305.95317-4.12346,1.55877.00676.0317.00576.0648-.00328.0965c0,.0019-.0052.0198-.01469.0525v0h-.00001l-.00003.0001-.00002.0001h-.00001c-.10996.3787-.79293,2.7309-.63289,5.1185.00329.0527-.01441.1046-.04924.1443-.01055.012-.02242.0227-.03529.0317c1.2186,1.6804,3.15899,3.1375,3.8111,3.6029ZM8.76336,8.89813c.01792.01394,1.68744,1.38797,4.77944,4.11237c1.6772-.3965,3.3297-.8906,4.9493-1.4799.7042-3.36478.6053-5.11058.5983-5.23556L19.09,6.28795c-.0039-.05272.0133-.10482.0478-.14491l.0023-.00267c-.4516-.52204-1.9238-2.10889-3.98-3.17074-.0235.01389-.0498.02299-.0774.02644-3.4862.44576-5.2492,1.58115-5.26719,1.59914-.03359.01835-.07176.02668-.10995.02398-.00571.00005-.0114-.00016-.01706-.0006-.41023,1.39668-.73682,2.81658-.97805,4.25215.01875.00638.0366.01556.05291.02739Z" clip-rule="evenodd" fill="url(#eMIRLxyeoSF41-fill)" fill-rule="evenodd"/></g><mask id="eMIRLxyeoSF42" mask-type="alpha" x="-150%" y="-150%" height="400%" width="400%"><circle r="12" transform="translate(12 12)" fill="#fff"/></mask></g></g></g></g></g></g><g display="none" transform="translate(-91.999999-138)"><g id="eMIRLxyeoSF55_to" transform="translate(111.325478,186.156381)"><g id="eMIRLxyeoSF55_tr" transform="rotate(0)"><g id="eMIRLxyeoSF55_ts" transform="scale(0.599779,0.599779)"><g transform="translate(-12.167865,-12.193758)"><circle r="12" transform="translate(12 12)" fill="url(#eMIRLxyeoSF56-fill)"/><g mask="url(#eMIRLxyeoSF60)"><g><path d="M18.8881,11.6211c.6786-3.27298.6155-5.01169.6016-5.31815.5566-.0352,1.3678-.12675,1.7622-.17322.0093.02753.0245.05295.045.0743c1.2587,1.28257,2.1696,2.86493,2.6465,4.59757.0114.0439.0373.0827.0736.11s.0809.0413.1263.0399c.0146.0015.0294.0015.044,0c.0511-.0136.0947-.0469.1213-.0926s.034-.1001.0206-.1513c-.4862-1.81287-1.4386-3.46685-2.7625-4.79741-.0191-.01537-.0406-.02695-.0635-.03441.0466-.57297.0872-1.15126.0872-1.15126C20.0282,2.6934,17.8566,1.216,15.3937,0.508789c-.199.989321-.3897,1.753901-.4805,2.103071-3.4593.4609-5.20522,1.56828-5.31461,1.63766l-.00296.00187c-.00681.0044-.01333.0092-.01951.01435-.43339-.25188-1.62981-.84947-3.53226-1.06399.01981-.36112.10326-1.46028.39438-2.0209.02319-.04677.02717-.10075.01108-.15041s-.05098-.09106-.09719-.115342-.10009-.02952-.15011-.014597-.09223.048819-.11759.094449c-.38332.73551-.44275,2.16995-.44564,2.30467-.50626.31322-1.88165,1.29306-3.22365,3.50069-.03119-.01032-.06472-.01301-.0977-.0074-.58518.10241-1.15263.28821-1.685075.5517-.022977.01273-.043232.02985-.059587.0504s-.028507.04412-.035747.06937-.00942.05168-.006442.07777.011073.05135.023815.07431c.017521.03118.043069.05708.074008.07501s.06614.02724.101898.02694c.033188.00194.066294-.00496.095945-.01999.479935-.23228.988635-.39948,1.512645-.49724.11449.45826.50031,1.6787,1.66026,3.42242-.01552.018-.02784.0388-.0362.0615-.03598.1079-.84554,2.6466-.66764,5.3211.00195.0324.01172.0635.02814.0909-.6368.3699-1.31749.6591-2.02637.8607l-.05797.1559c1.05537,2.2528,2.78401,4.1226,4.94733,5.3511l.24389-.092c0,0,.62733-.0501,1.07994-.1113.01345.0376.03797.0706.07063.0943.09795.064,2.61659,1.5552,5.09529,2.0229.0125.002.0254.002.038,0l-.006.008c.053.0048.1057-.0117.1466-.0458s.0665-.083.0712-.1361c.0048-.053-.0117-.1057-.0458-.1466s-.083-.0665-.1361-.0712c-2.4067-.4558-4.93731-1.959-4.9633-1.975-.01578-.0071-.03229-.0121-.0491-.0149-.09699-.6189-.1307-1.2461-.1006-1.8719.59689-.1573,3.2727-.8856,5.1905-1.7774.5506.4291,2.3162,1.6798,4.4702,1.9205-.0112.9854-.1893,1.9619-.5271,2.8881-.0189.0493-.0176.1042.0037.1525s.061.0862.1102.1054c.0228.0094.0473.0142.072.014.0389.0009.0772-.0096.1102-.0302s.0593-.0504.0757-.0858c.3706-1.0039.5588-2.0661.5557-3.1363c0-.0161-.002-.0321-.0058-.0475.5752-.4971,2.3098-2.1026,3.1503-4.0561h.1087c.3638,0,1.4592-.07,3.0124-.7876.0478-.0222.0849-.0623.1032-.1117s.0165-.1041-.0053-.1521c-.011-.024-.0266-.0455-.0459-.0634s-.042-.0317-.0667-.0408-.0509-.0133-.0772-.0122-.0522.0073-.0761.0184c-1.5924.7389-2.6862.7553-2.903.7509-.1102-.545-.5415-2.1686-2.0101-4.0176.0048-.0113.0087-.0231.0114-.0352ZM7.42168,19.7591c.19203-.0419,3.19312-.8199,5.26142-1.7877.2483-1.4879.5078-3.8904.5884-4.6588-2.2659-1.9931-3.77068-3.265-4.41114-3.80635L8.8602,9.50611c-.23216-.19624-.3507-.29643-.3507-.30014-.01627-.01522-.02973-.0329-.04-.05224-1.40584.43255-2.78305.95317-4.12346,1.55877.00676.0317.00576.0648-.00328.0965c0,.0019-.0052.0198-.01469.0525v0h-.00001l-.00003.0001-.00002.0001h-.00001c-.10996.3787-.79293,2.7309-.63289,5.1185.00329.0527-.01441.1046-.04924.1443-.01055.012-.02242.0227-.03529.0317c1.2186,1.6804,3.15899,3.1375,3.8111,3.6029ZM8.76336,8.89813c.01792.01394,1.68744,1.38797,4.77944,4.11237c1.6772-.3965,3.3297-.8906,4.9493-1.4799.7042-3.36478.6053-5.11058.5983-5.23556L19.09,6.28795c-.0039-.05272.0133-.10482.0478-.14491l.0023-.00267c-.4516-.52204-1.9238-2.10889-3.98-3.17074-.0235.01389-.0498.02299-.0774.02644-3.4862.44576-5.2492,1.58115-5.26719,1.59914-.03359.01835-.07176.02668-.10995.02398-.00571.00005-.0114-.00016-.01706-.0006-.41023,1.39668-.73682,2.81658-.97805,4.25215.01875.00638.0366.01556.05291.02739Z" clip-rule="evenodd" fill="url(#eMIRLxyeoSF59-fill)" fill-rule="evenodd"/></g><mask id="eMIRLxyeoSF60" mask-type="alpha" x="-150%" y="-150%" height="400%" width="400%"><circle r="12" transform="translate(12 12)" fill="#fff"/></mask></g></g></g></g></g></g><g transform="translate(-90.93738-136.578796)"><g id="eMIRLxyeoSF63_to" transform="translate(111.325478,186.156381)"><g id="eMIRLxyeoSF63_tr" transform="rotate(0)"><g id="eMIRLxyeoSF63_ts" transform="scale(0.599779,0.599779)"><g transform="translate(-11.999538,-9.040685)"><g><path d="M12.06,0.1L8,5.21L4.11,0.08c.126896-.052313.262745-.079482.4-.08Z" fill="#ffb38e"/><path d="M20,0.29l-4,5L12.07,0.1l7.55.1c.131727.001827.261447.03255.38.09Z" fill="#fbb674"/><path d="M24,5.42l-8-.11l4-5v0c.138402.066903.261087.162325.36.28l3.39,4.18c.158524.179713.247241.410377.25.65Z" fill="#f4814e"/><path d="M12.07,0.1L8,5.21l8,.1Z" fill="#ffe8c7"/><path d="M8,5.21l-8-.1c-.010904-.246157.07528-.486753.24-.67l3.5-4.09c.102398-.115652.228623-.207762.37-.27v0Z" fill="#fce7c8"/><path d="M16,5.31L12,18.07c-.096072.015164-.193928.015164-.29,0L8,5.21Z" fill="#f4814e"/><path d="M11.69,18.06c-.222754-.034987-.427146-.144231-.58-.31v0L0.26,5.75v0c-.162154-.178262-.254483-.409083-.26-.65l8,.11Z" fill="#fbb674"/><path d="M24,5.42c-.012973.23525-.108594.458364-.27.63v0L12.56,17.77v0c-.154317.162084-.358544.267718-.58.3L16,5.31Z" fill="#cf583b"/></g></g></g></g></g></g><g transform="translate(.000001 0)"><g id="eMIRLxyeoSF74_ts" transform="translate(20.999984,55.436466) scale(1,1)"><g transform="translate(-16.499515,-24.154398)"><path d="M17.2226,0.59668h-16.876897v22.21152c.002218.7426.603614,1.344,1.346157,1.3462h15.53074v-23.55772Z" fill="url(#eMIRLxyeoSF75-fill)"/><path d="M15.7755,0.59668h16.8768v22.21152c-.0022.7426-.6036,1.344-1.3461,1.3462h-15.5307v-23.55772Z" fill="url(#eMIRLxyeoSF76-fill)"/><path d="M0.345703,0.540039h32.307697v3.150001h-32.307697v-3.150001Z" opacity="0.7" fill="#310a8a"/><path d="M13.8086,0.43457h5.376v23.73003h-5.376v-23.73003Z" fill="url(#eMIRLxyeoSF78-fill)"/></g></g><g transform="translate(-89.809298-136.68397)"><g id="eMIRLxyeoSF80_to" transform="translate(110.809315,162.014711)"><g id="eMIRLxyeoSF80_tr" transform="rotate(0)"><g transform="translate(-17.5,-8.0766)"><path d="M1.34615,10.7686h32.30765c.7435,0,1.3462.6026,1.3462,1.3461v3.3654c0,.3717-.3013.6731-.6731.6731h-33.653823C0.301347,16.1532,0,15.8518,0,15.4801v-3.3654c0-.7435.602694-1.3461,1.34615-1.3461Z" fill="#a027d7"/><path d="M28.1671,5.1681c1.0299-.43232,1.9755-1.04296,2.7932-1.80384l.6731,2.69231l2.6923-.67308c-.6731,4.03846-4.0384,5.38461-6.7308,5.38461L17.4988,12.4508L7.40264,10.7681c-2.6923,0-6.05769-1.34615-6.730765-5.38461l2.692305.67308.67308-2.69231c.8195.7619,1.76747,1.37261,2.8,1.80384L17.4988,7.18733L28.1671,5.1681Z" fill="#f90"/><path d="M17.4994,6.72976c0,0-1.2788-5.801247-6.9609-6.715286-.3192-.047902-.64478.024027-.91406.201923-.89856.583558-2.78048,2.262213-2.88952,6.144523-.00731.25456.05907.50582.19115.72356.57212.9349,2.55096,3.35322,7.87503,3.74832l2.6983-4.10304Z" fill="#ffc235"/><path d="M17.5059,6.7298c0,0,1.2788-5.801246,6.9609-6.715284.319-.047991.6444.023951.9134.201923.8992.583557,2.7811,2.262211,2.8895,6.144521.0076.2545-.0586.50576-.1905.72356-.5728.93625-2.5577,3.36068-7.8999,3.74968L17.5059,6.7298Z" fill="#ffc235"/><path d="M14.1348,10.7686h6.7307v5.3846h-6.7307v-5.3846Z" fill="#ffc235"/><path d="M15.2864,7.7256c-.2405-.00001-.4627-.12829-.5829-.33654-.3002-.5176-1.3892-2.24269-2.8014-2.71519-.2284-.07623-.3988-.26854-.447-.50449s.0331-.4797.2133-.63943.432-.21116.6605-.13493c1.8085.60577,3.0773,2.52,3.539,3.31558.1201.20804.1203.46433.0004.67249s-.3417.33664-.5819.33712v.00539Z" fill="#f90"/><path d="M19.7147,7.72644c-.2402-.00048-.462-.12896-.5819-.33712s-.1198-.46445.0003-.67249c.4618-.79423,1.7332-2.71183,3.5391-3.31692.2284-.07623.4802-.0248.6604.13493s.2616.40347.2134.63942-.2186.42826-.4471.50449c-1.4134.47116-2.5011,2.1976-2.8013,2.71519-.1213.2067-.3433.33333-.5829.3325Z" fill="#f90"/><path d="M16.1547,6.72949h2.6924c.7434,0,1.3461.6027,1.3461,1.34616v2.69235h-5.3846v-2.69235c0-.74346.6027-1.34616,1.3461-1.34616Z" fill="#f90"/></g></g></g></g></g><g transform="translate(-92.999999-135.999999)"><g style="mix-blend-mode:color-dodge" transform="matrix(.431227 0 0 0.431228 105.039848 161.509174)"><g id="eMIRLxyeoSF91_to" transform="translate(35.94091,-6.480105)"><g id="eMIRLxyeoSF91_tr" transform="rotate(0)"><g id="eMIRLxyeoSF91_ts" transform="scale(0,0)"><path id="eMIRLxyeoSF91" d="M9.43233,0l.92017,4.50179c.4127,2.01946,1.9909,3.59765,4.0104,4.01041l4.5018.92013-4.5018.92017c-2.0195.4127-3.5977,1.9909-4.0104,4.0104l-.92017,4.5018-.92013-4.5018c-.41276-2.0195-1.99095-3.5977-4.01042-4.0104L0,9.43233L4.50179,8.5122C6.52125,8.09944,8.09944,6.52125,8.5122,4.50178L9.43233,0Z" transform="translate(-9.43235,-9.43235)" opacity="0" fill="#fff"/></g></g></g></g><g style="mix-blend-mode:color-dodge" transform="matrix(.431227 0 0 0.431228 109.039848 168.509174)"><g id="eMIRLxyeoSF93_to" transform="translate(27.425998,-22.712817)"><g id="eMIRLxyeoSF93_tr" transform="rotate(0)"><g id="eMIRLxyeoSF93_ts" transform="scale(0,0)"><path id="eMIRLxyeoSF93" d="M9.43233,0l.92017,4.50179c.4127,2.01946,1.9909,3.59765,4.0104,4.01041l4.5018.92013-4.5018.92017c-2.0195.4127-3.5977,1.9909-4.0104,4.0104l-.92017,4.5018-.92013-4.5018c-.41276-2.0195-1.99095-3.5977-4.01042-4.0104L0,9.43233L4.50179,8.5122C6.52125,8.09944,8.09944,6.52125,8.5122,4.50178L9.43233,0Z" transform="translate(-9.43235,-9.43235)" opacity="0" fill="#fff"/></g></g></g></g><g style="mix-blend-mode:color-dodge" transform="matrix(.431227 0 0 0.431228 109.039848 168.509174)"><g id="eMIRLxyeoSF95_to" transform="translate(27.425998,-22.712817)"><g id="eMIRLxyeoSF95_tr" transform="rotate(0)"><g id="eMIRLxyeoSF95_ts" transform="scale(0,0)"><path id="eMIRLxyeoSF95" d="M9.43233,0l.92017,4.50179c.4127,2.01946,1.9909,3.59765,4.0104,4.01041l4.5018.92013-4.5018.92017c-2.0195.4127-3.5977,1.9909-4.0104,4.0104l-.92017,4.5018-.92013-4.5018c-.41276-2.0195-1.99095-3.5977-4.01042-4.0104L0,9.43233L4.50179,8.5122C6.52125,8.09944,8.09944,6.52125,8.5122,4.50178L9.43233,0Z" transform="translate(-9.43235,-9.43235)" opacity="0" fill="#fff"/></g></g></g></g><g style="mix-blend-mode:color-dodge" transform="matrix(.431227 0 0 0.431228 116.039848 159.509174)"><g id="eMIRLxyeoSF97_to" transform="translate(0.064256,16.885494)"><g id="eMIRLxyeoSF97_tr" transform="rotate(0)"><g id="eMIRLxyeoSF97_ts" transform="scale(0,0)"><path id="eMIRLxyeoSF97" d="M9.43233,0l.92017,4.50179c.4127,2.01946,1.9909,3.59765,4.0104,4.01041l4.5018.92013-4.5018.92017c-2.0195.4127-3.5977,1.9909-4.0104,4.0104l-.92017,4.5018-.92013-4.5018c-.41276-2.0195-1.99095-3.5977-4.01042-4.0104L0,9.43233L4.50179,8.5122C6.52125,8.09944,8.09944,6.52125,8.5122,4.50178L9.43233,0Z" transform="translate(-9.43235,-9.43235)" opacity="0" fill="#fff"/></g></g></g></g></g></g></svg>
